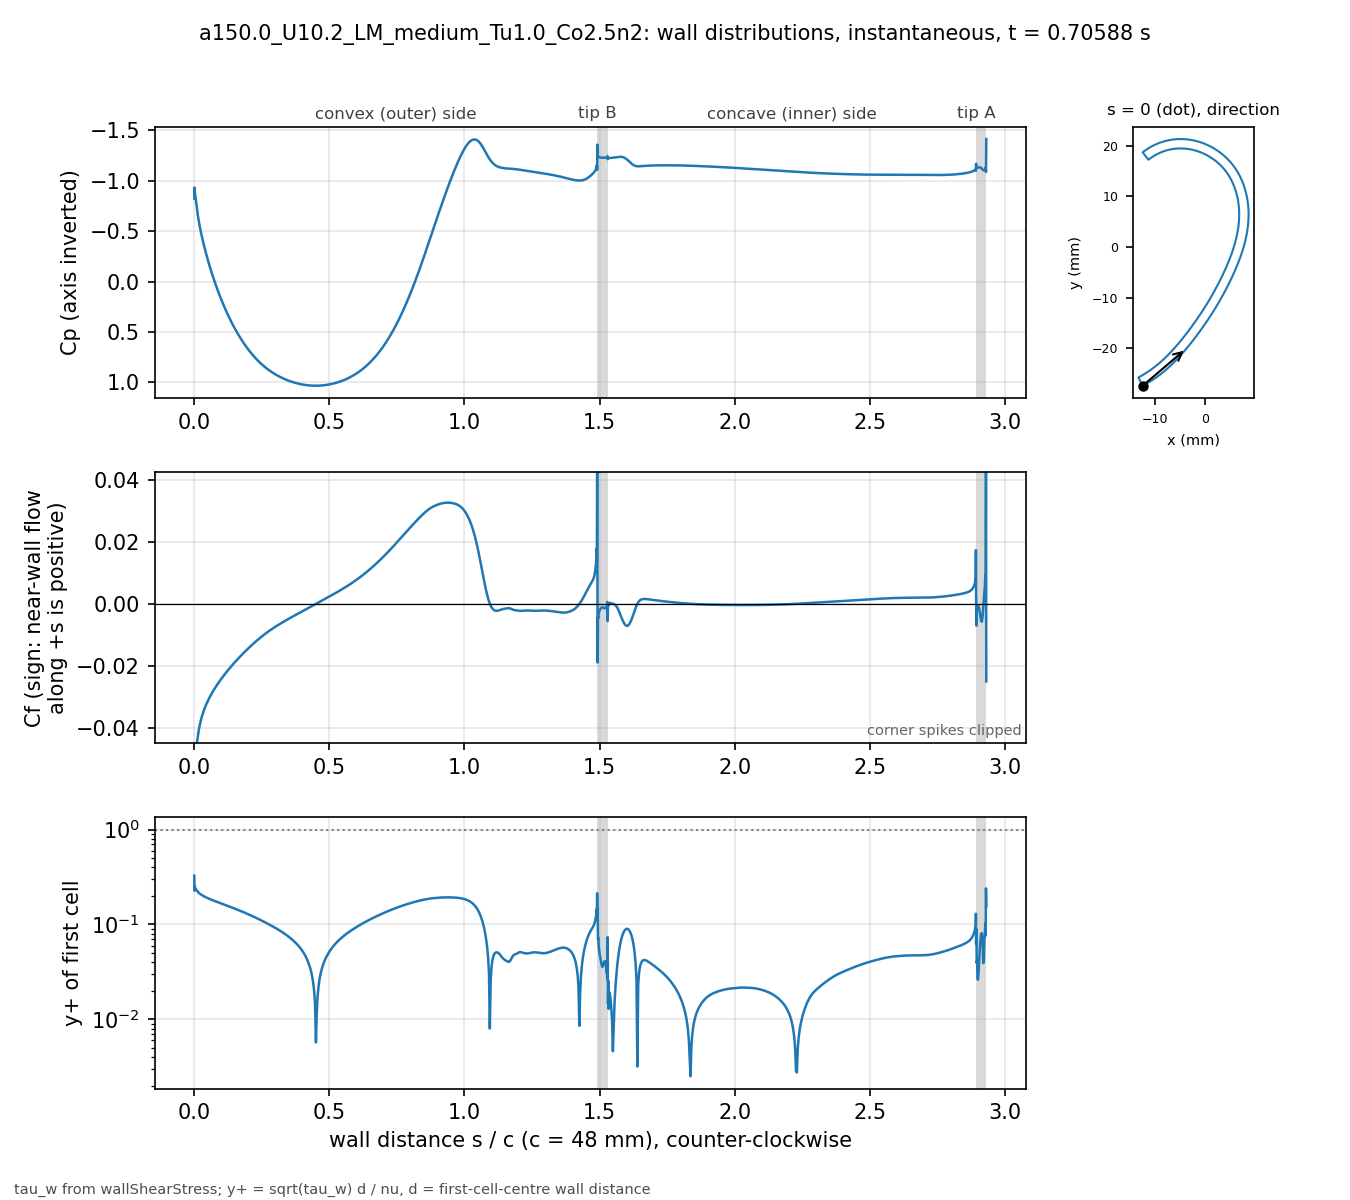

Data behind this chart, as committed beside it:
# a150.0_U10.2_LM_medium_Tu1.0_Co2.5n2 t…, p_inf=0; Cf signed by near-wall flow dir…
patch, s_over_c, x_m, y_m, Cp, Cf, yplus, d_first_m
blade, 0.000000, -0.01234, -0.02743, -0.8245, -0.1102, 0.3271, 2.0713e-06
blade, 0.001059, -0.0123, -0.02741, -0.9321, -0.04484, 0.2267, 2.2499e-06
blade, 0.002253, -0.01225, -0.02738, -0.8787, -0.05566, 0.2526, 2.2501e-06
blade, 0.003600, -0.01219, -0.02735, -0.8563, -0.05054, 0.2407, 2.2503e-06
blade, 0.005118, -0.01213, -0.02732, -0.8237, -0.04921, 0.2375, 2.2499e-06
blade, 0.006829, -0.01205, -0.02728, -0.7864, -0.04744, 0.2332, 2.25e-06
blade, 0.008759, -0.01197, -0.02723, -0.7443, -0.0458, 0.2291, 2.2501e-06
blade, 0.01094, -0.01188, -0.02718, -0.6998, -0.04414, 0.2249, 2.25e-06
blade, 0.01339, -0.01178, -0.02713, -0.6542, -0.04252, 0.2208, 2.2501e-06
blade, 0.01615, -0.01166, -0.02706, -0.6079, -0.04096, 0.2166, 2.2498e-06
blade, 0.01918, -0.01154, -0.02699, -0.5622, -0.03952, 0.2128, 2.2495e-06
blade, 0.0223, -0.01141, -0.02691, -0.5192, -0.03826, 0.2094, 2.2499e-06
blade, 0.02543, -0.01128, -0.02684, -0.4793, -0.03716, 0.2063, 2.2499e-06
blade, 0.02855, -0.01115, -0.02676, -0.4416, -0.03618, 0.2036, 2.2499e-06
blade, 0.03168, -0.01102, -0.02668, -0.4056, -0.0353, 0.2011, 2.2502e-06
blade, 0.0348, -0.01089, -0.0266, -0.371, -0.0345, 0.1989, 2.2504e-06
blade, 0.03793, -0.01077, -0.02652, -0.3375, -0.03376, 0.1967, 2.2505e-06
blade, 0.04105, -0.01064, -0.02644, -0.305, -0.03307, 0.1947, 2.2503e-06
blade, 0.04417, -0.01051, -0.02636, -0.2734, -0.03243, 0.1928, 2.2501e-06
blade, 0.0473, -0.01039, -0.02628, -0.2427, -0.03181, 0.1909, 2.2498e-06
blade, 0.05042, -0.01026, -0.0262, -0.2129, -0.03123, 0.1892, 2.2499e-06
blade, 0.05355, -0.01014, -0.02611, -0.1838, -0.03068, 0.1875, 2.25e-06
blade, 0.05667, -0.01001, -0.02603, -0.1554, -0.03014, 0.1858, 2.2499e-06
blade, 0.05979, -0.009891, -0.02594, -0.1277, -0.02963, 0.1842, 2.2498e-06
blade, 0.06292, -0.009768, -0.02586, -0.1007, -0.02914, 0.1827, 2.2496e-06
blade, 0.06604, -0.009646, -0.02577, -0.07429, -0.02866, 0.1812, 2.2498e-06
blade, 0.06917, -0.009524, -0.02568, -0.04848, -0.02819, 0.1797, 2.2499e-06
blade, 0.07229, -0.009403, -0.02559, -0.02323, -0.02774, 0.1783, 2.2496e-06
blade, 0.07541, -0.009283, -0.0255, 0.001469, -0.0273, 0.1768, 2.2493e-06
blade, 0.07854, -0.009163, -0.02541, 0.02565, -0.02688, 0.1755, 2.2496e-06
blade, 0.08166, -0.009043, -0.02532, 0.04932, -0.02646, 0.1741, 2.2497e-06
blade, 0.08479, -0.008924, -0.02523, 0.07251, -0.02605, 0.1728, 2.2498e-06
blade, 0.08791, -0.008806, -0.02514, 0.09522, -0.02565, 0.1714, 2.25e-06
blade, 0.09104, -0.008688, -0.02505, 0.1175, -0.02526, 0.1701, 2.2501e-06
blade, 0.09416, -0.008571, -0.02495, 0.1393, -0.02487, 0.1688, 2.2502e-06
blade, 0.09728, -0.008454, -0.02486, 0.1607, -0.02449, 0.1676, 2.2503e-06
blade, 0.1004, -0.008338, -0.02477, 0.1817, -0.02412, 0.1663, 2.2503e-06
blade, 0.1035, -0.008222, -0.02467, 0.2023, -0.02375, 0.165, 2.2503e-06
blade, 0.1067, -0.008107, -0.02457, 0.2224, -0.02339, 0.1637, 2.2501e-06
blade, 0.1098, -0.007992, -0.02448, 0.2422, -0.02304, 0.1625, 2.2501e-06
blade, 0.1129, -0.007878, -0.02438, 0.2616, -0.02268, 0.1612, 2.2501e-06
blade, 0.116, -0.007764, -0.02428, 0.2807, -0.02234, 0.16, 2.2501e-06
blade, 0.1192, -0.007651, -0.02418, 0.2993, -0.022, 0.1588, 2.25e-06
blade, 0.1223, -0.007538, -0.02409, 0.3177, -0.02166, 0.1575, 2.2498e-06
blade, 0.1254, -0.007426, -0.02399, 0.3356, -0.02132, 0.1563, 2.2496e-06
blade, 0.1285, -0.007315, -0.02389, 0.3532, -0.02099, 0.1551, 2.2498e-06
blade, 0.1316, -0.007203, -0.02379, 0.3705, -0.02067, 0.1539, 2.2499e-06
blade, 0.1348, -0.007093, -0.02368, 0.3875, -0.02035, 0.1527, 2.2497e-06
blade, 0.1379, -0.006983, -0.02358, 0.4041, -0.02003, 0.1515, 2.2501e-06
blade, 0.141, -0.006873, -0.02348, 0.4204, -0.01971, 0.1503, 2.2501e-06
blade, 0.1441, -0.006764, -0.02338, 0.4364, -0.0194, 0.1491, 2.2501e-06
blade, 0.1473, -0.006656, -0.02327, 0.4521, -0.01909, 0.1479, 2.2504e-06
blade, 0.1504, -0.006547, -0.02317, 0.4675, -0.01879, 0.1467, 2.2503e-06
blade, 0.1535, -0.00644, -0.02307, 0.4826, -0.01849, 0.1456, 2.2502e-06
blade, 0.1566, -0.006333, -0.02296, 0.4973, -0.01819, 0.1444, 2.2501e-06
blade, 0.1598, -0.006226, -0.02285, 0.5118, -0.0179, 0.1432, 2.2498e-06
blade, 0.1629, -0.00612, -0.02275, 0.5261, -0.01761, 0.142, 2.25e-06
blade, 0.166, -0.006014, -0.02264, 0.54, -0.01732, 0.1409, 2.2501e-06
blade, 0.1691, -0.005909, -0.02254, 0.5536, -0.01703, 0.1397, 2.2498e-06
... 914 more rows
